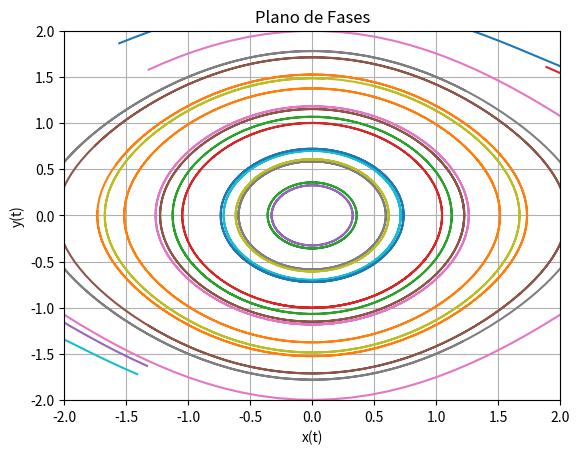

Here is the Python script that generated this plot:
from cmath import sin
import matplotlib.pyplot as plt
import numpy as np
import math 


def runge_kutta_4_sistemas(f1, f2, t, x, y, h, n):
    '''
    Función que implementa el método de Runge-Kutta de orden 4 para resolver un sistema de EDOs de primer orden
    '''
    u = []
    v = []
    for i in range(n):
        k11 = f1(t, x, y)
        k12 = f2(t, x, y)
        k21 = f1(t + (h/2), x + ((h/2) * k11), y + ((h/2) * k12))
        k22 = f2(t + (h/2), x + ((h/2) * k11), y + ((h/2) * k12))
        k31 = f1(t + (h/2), x + ((h/2) * k21), y + ((h/2) * k22))
        k32 = f2(t + (h/2), x + ((h/2) * k21), y + ((h/2) * k22))
        k41 = f1(t + h, x + (h * k31), y + (h * k32))
        k42 = f2(t + h, x + (h * k31), y + (h * k32))

        t = t + h 
        x = x + (h/6) * (k11 + (2 * k21) + (2 * k31) + k41)
        y = y + (h/6) * (k12 + (2 * k22) + (2 * k32) + k42)
        u.append(x)
        v.append(y)
    return u, v

def f1(t, x, y):
    '''
    Aquí se define la primera EDO de orden 1 del sistema
    '''
    #return y
    return y

def f2(t, x, y):
    '''
    Aquí se define la segunda EDO de orden 1 del sistema
    '''
    return (-c*y)-(k*sin(x))

def generar_datos_iniciales(n):
    '''
    Función que genera n datos iniciales aleatorios entre -2 y 2
    '''
    datos_iniciales = []
    for _ in range(n):
        x0 = np.random.uniform(-2, 2)
        y0 = np.random.uniform(-2, 2)
        datos_iniciales.append((x0, y0))

    return datos_iniciales

def plot_plano_fases(f1, f2, t, datos, h, n):
    '''
    Función que grafica el plano de fases
    '''
    for x0, y0 in datos:
        # Aplicamos el método de Runge-Kutta de orden 4 para resolver el sistema de EDOs de primer orden
        u, v = runge_kutta_4_sistemas(f1, f2, t, x0, y0, h, n)
        # Graficamos
        plt.plot(u, v)

    plt.xlim(-2, 2)
    plt.ylim(-2, 2)

    plt.xlabel('x(t)')
    plt.ylabel('y(t)')
    plt.title('Plano de Fases')
    plt.grid(True)
    plt.show()

# DATOS
# -----
k = 1
c = 0
# Rango de t (tiempo)
t_inicial = 0 # Normalmente siempre arranca en 0
t_final = 15
# Datos iniciales
t = 0
x = 0.5 # Primera EDO1 del sistema
y = 0 # Segunda EDO1 del sistema

# Número de subintervalos que nos permite calcular el valor de h (paso)
n = 200
h = (t_final - t_inicial)/n

# Generar 20 soluciones con datos iniciales aleatorios
datos_iniciales = generar_datos_iniciales(20)

# Graficar el plano de fases con las 20 soluciones
plot_plano_fases(f1, f2, t, datos_iniciales, h, n)